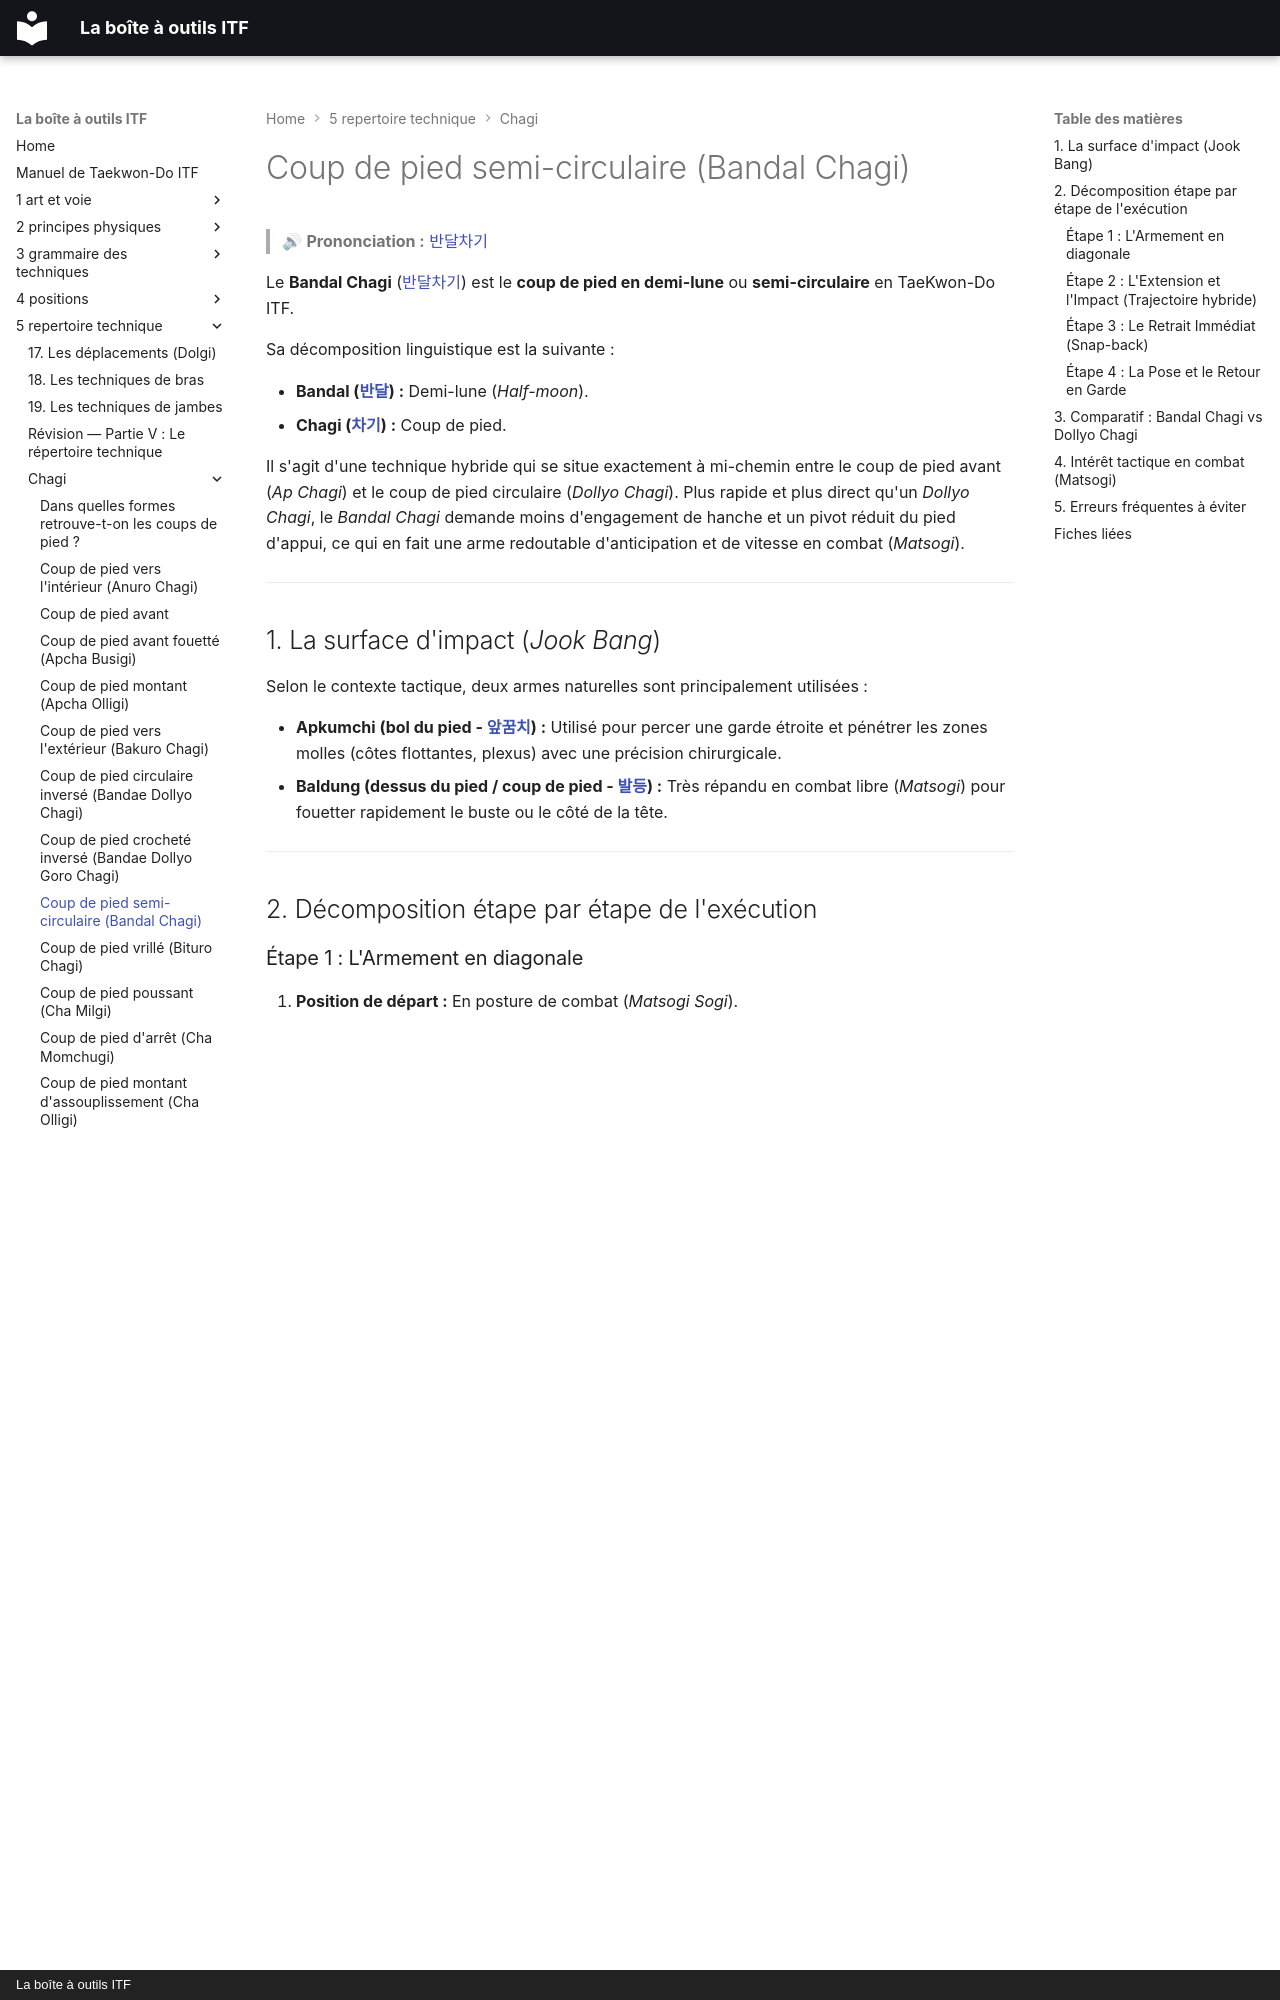

repository: yvmori1/La-boite-outils-ITF · page: 5-repertoire-technique/chagi/bandal-chagi/index.html · generator: mkdocs · copyright: La boîte à outils ITF

# Coup de pied semi-circulaire (Bandal Chagi)

> 🔊 **Prononciation :** [반달차기](../../audio/chagi/bandal-chagi.m4a)

Le **Bandal Chagi** ([반달차기](../../audio/chagi/bandal-chagi.m4a)) est le **coup de pied en demi-lune** ou **semi-circulaire** en TaeKwon-Do ITF.

Sa décomposition linguistique est la suivante :

* **Bandal ([반달](../../audio/termes/bandal.m4a)) :** Demi-lune (*Half-moon*).
* **Chagi ([차기](../../audio/termes/chagi.m4a)) :** Coup de pied.

Il s'agit d'une technique hybride qui se situe exactement à mi-chemin entre le coup de pied avant (*Ap Chagi*) et le coup de pied circulaire (*Dollyo Chagi*). Plus rapide et plus direct qu'un *Dollyo Chagi*, le *Bandal Chagi* demande moins d'engagement de hanche et un pivot réduit du pied d'appui, ce qui en fait une arme redoutable d'anticipation et de vitesse en combat (*Matsogi*).

---

## 1. La surface d'impact (*Jook Bang*)

Selon le contexte tactique, deux armes naturelles sont principalement utilisées :

* **Apkumchi (bol du pied - [앞꿈치](../../audio/grammaire/Apkumchi.m4a)) :** Utilisé pour percer une garde étroite et pénétrer les zones molles (côtes flottantes, plexus) avec une précision chirurgicale.
* **Baldung (dessus du pied / coup de pied - [발등](../../audio/grammaire/Baldong.m4a)) :** Très répandu en combat libre (*Matsogi*) pour fouetter rapidement le buste ou le côté de la tête.

---

## 2. Décomposition étape par étape de l'exécution

### Étape 1 : L'Armement en diagonale

1. **Position de départ :** En posture de combat (*Matsogi Sogi*).
2. **Montée du genou :** Le genou de la jambe arrière monte **en diagonale à un angle d'environ 45°**, le bas de la jambe fléchi contre la cuisse.
3. **Micro-pivot d'appui :** Le pied d'appui au sol pivote légèrement vers l'extérieur (entre **45° et 90°** seulement), ce qui est nettement inférieur au pivot requis pour un *Dollyo Chagi* (qui va jusqu'à 180°).

### Étape 2 : L'Extension et l'Impact (Trajectoire hybride)

1. **Trajectoire semi-circulaire :** La jambe se détend depuis le genou selon un arc restreint. Le pied part vers le centre tout en conservant une légère courbure venant du côté.
2. **Engagement de la hanche :** La hanche avance légèrement mais ne bascule pas complètement à l'horizontale.
3. **Fouetté (*Snap*) :** La frappe est portée avec un effet de fouet rapide, sans chercher à traverser l'adversaire comme dans un coup perçant.

### Étape 3 : Le Retrait Immédiat (*Snap-back*)

1. **Rétraction :** Dès le contact établi avec la cible, la jambe est immédiatement ramenée dans l'axe d'armement à 45° (genou haut et plié).
2. **Utilité :** Ce retrait rapide empêche toute tentative de saisie et préserve l'équilibre pour enchaîner (*Yonsok Chagi*).

### Étape 4 : La Pose et le Retour en Garde

1. **Pose contrôlée :** Reposez le pied au sol de manière fluide.
2. **Récupération :** Rétablissez immédiatement la posture de garde (*Matsogi Sogi*).

---
